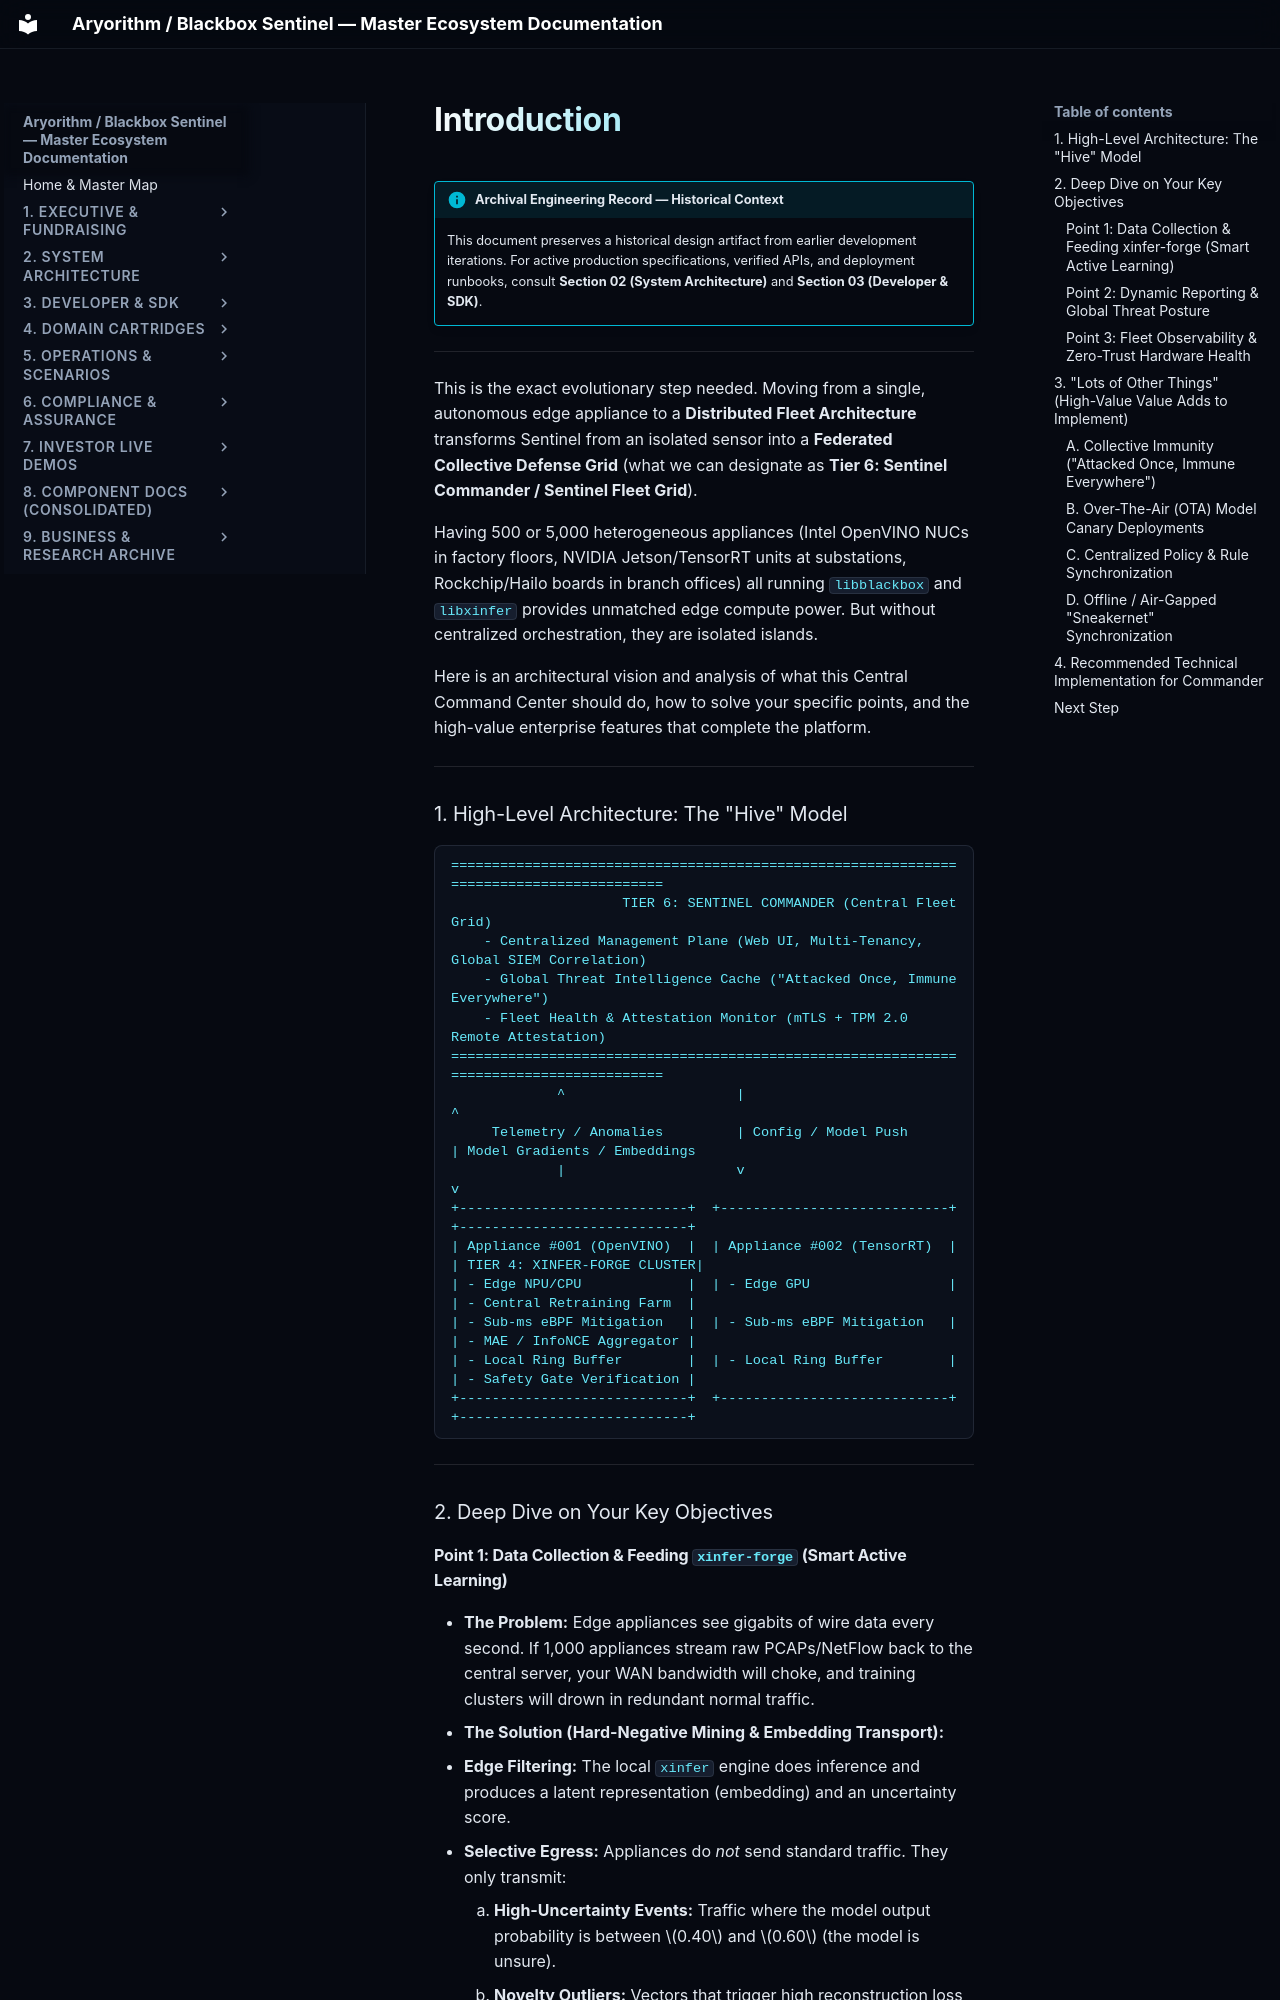

repository: kamisaberi/sentinel-docs · page: 09-archive-business-and-research/repo_notes/sentinel-nexus/temp/introduction/index.html · generator: mkdocs

!!! info "Archival Engineering Record — Historical Context"
    This document preserves a historical design artifact from earlier development iterations. For active production specifications, verified APIs, and deployment runbooks, consult **Section 02 (System Architecture)** and **Section 03 (Developer & SDK)**.

---

This is the exact evolutionary step needed. Moving from a single, autonomous edge appliance to a **Distributed Fleet Architecture** transforms Sentinel from an isolated sensor into a **Federated Collective Defense Grid** (what we can designate as **Tier 6: Sentinel Commander / Sentinel Fleet Grid**).

Having 500 or 5,000 heterogeneous appliances (Intel OpenVINO NUCs in factory floors, NVIDIA Jetson/TensorRT units at substations, Rockchip/Hailo boards in branch offices) all running `libblackbox` and `libxinfer` provides unmatched edge compute power. But without centralized orchestration, they are isolated islands.

Here is an architectural vision and analysis of what this Central Command Center should do, how to solve your specific points, and the high-value enterprise features that complete the platform.

---

### 1. High-Level Architecture: The "Hive" Model

```text
========================================================================================
                     TIER 6: SENTINEL COMMANDER (Central Fleet Grid)
    - Centralized Management Plane (Web UI, Multi-Tenancy, Global SIEM Correlation)
    - Global Threat Intelligence Cache ("Attacked Once, Immune Everywhere")
    - Fleet Health & Attestation Monitor (mTLS + TPM 2.0 Remote Attestation)
========================================================================================
             ^                     |                              ^
     Telemetry / Anomalies         | Config / Model Push          | Model Gradients / Embeddings
             |                     v                              v
+----------------------------+  +----------------------------+  +----------------------------+
| Appliance #001 (OpenVINO)  |  | Appliance #002 (TensorRT)  |  | TIER 4: XINFER-FORGE CLUSTER|
| - Edge NPU/CPU             |  | - Edge GPU                 |  | - Central Retraining Farm  |
| - Sub-ms eBPF Mitigation   |  | - Sub-ms eBPF Mitigation   |  | - MAE / InfoNCE Aggregator |
| - Local Ring Buffer        |  | - Local Ring Buffer        |  | - Safety Gate Verification |
+----------------------------+  +----------------------------+  +----------------------------+
```

---

### 2. Deep Dive on Your Key Objectives
